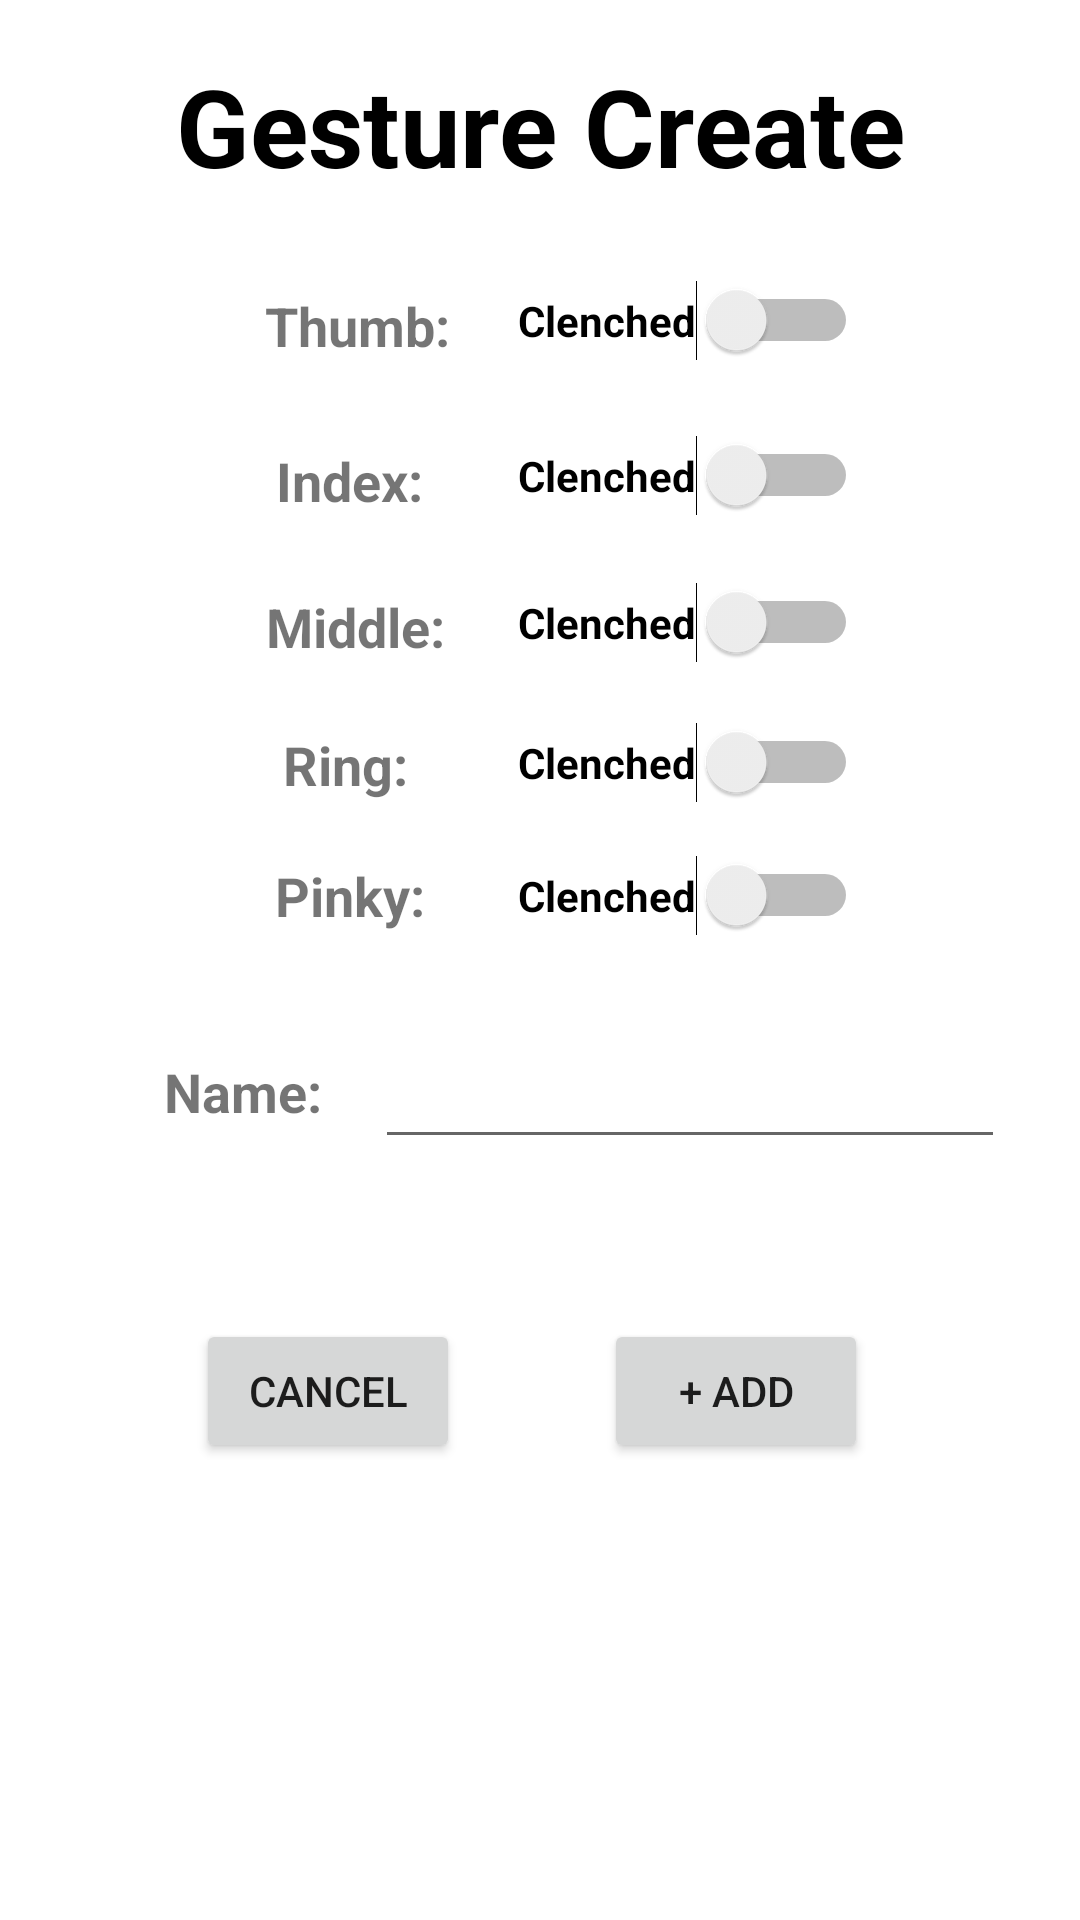

Reconstruct the res/layout file that produces this screen, plus the resources it refers to.
<!-- AndroidManifest.xml: application theme Theme.Godhand -->
<!-- res/layout/activity_gesture_create.xml -->
<?xml version="1.0" encoding="utf-8"?>
<androidx.constraintlayout.widget.ConstraintLayout xmlns:android="http://schemas.android.com/apk/res/android"
    xmlns:app="http://schemas.android.com/apk/res-auto"
    xmlns:tools="http://schemas.android.com/tools"
    android:layout_width="match_parent"
    android:layout_height="match_parent"
    tools:context=".Activities.GestureCreate">

    <TextView
        android:id="@+id/title"
        android:layout_width="wrap_content"
        android:layout_height="wrap_content"
        android:text="Gesture Create"
        android:textColor="#000000"
        android:textSize="36sp"
        android:textStyle="bold"
        app:layout_constraintBottom_toBottomOf="parent"
        app:layout_constraintEnd_toEndOf="parent"
        app:layout_constraintStart_toStartOf="parent"
        app:layout_constraintTop_toTopOf="parent"
        app:layout_constraintVertical_bias="0.03" />

    <TextView
        android:id="@+id/thumb_label"
        android:layout_width="wrap_content"
        android:layout_height="wrap_content"
        android:text="Thumb: "
        android:textAlignment="center"
        android:textSize="18sp"
        android:textStyle="bold"
        app:layout_constraintBottom_toBottomOf="parent"
        app:layout_constraintEnd_toEndOf="parent"
        app:layout_constraintHorizontal_bias="0.3"
        app:layout_constraintStart_toStartOf="parent"
        app:layout_constraintTop_toBottomOf="@+id/title"
        app:layout_constraintVertical_bias="0.055" />

    <Switch
        android:id="@+id/thumb_switch"
        android:layout_width="wrap_content"
        android:layout_height="wrap_content"
        android:text="Clenched"
        android:textAlignment="textStart"
        android:textStyle="bold"
        app:layout_constraintBottom_toBottomOf="parent"
        app:layout_constraintEnd_toEndOf="parent"
        app:layout_constraintHorizontal_bias="0.7"
        app:layout_constraintStart_toStartOf="parent"
        app:layout_constraintTop_toBottomOf="@+id/title"
        app:layout_constraintVertical_bias="0.05"
        tools:ignore="UseSwitchCompatOrMaterialXml" />

    <TextView
        android:id="@+id/index_label"
        android:layout_width="wrap_content"
        android:layout_height="wrap_content"
        android:text="Index: "
        android:textAlignment="center"
        android:textSize="18sp"
        android:textStyle="bold"
        app:layout_constraintBottom_toBottomOf="parent"
        app:layout_constraintEnd_toEndOf="parent"
        app:layout_constraintHorizontal_bias="0.3"
        app:layout_constraintStart_toStartOf="parent"
        app:layout_constraintTop_toBottomOf="@+id/thumb_label"
        app:layout_constraintVertical_bias="0.055" />

    <Switch
        android:id="@+id/index_switch"
        android:layout_width="wrap_content"
        android:layout_height="wrap_content"
        android:text="Clenched"
        android:textAlignment="textStart"
        android:textStyle="bold"
        app:layout_constraintBottom_toBottomOf="parent"
        app:layout_constraintEnd_toEndOf="parent"
        app:layout_constraintHorizontal_bias="0.7"
        app:layout_constraintStart_toStartOf="parent"
        app:layout_constraintTop_toBottomOf="@+id/thumb_switch"
        app:layout_constraintVertical_bias="0.05"
        tools:ignore="UseSwitchCompatOrMaterialXml" />

    <TextView
        android:id="@+id/middle_label"
        android:layout_width="wrap_content"
        android:layout_height="wrap_content"
        android:text="Middle: "
        android:textAlignment="center"
        android:textSize="18sp"
        android:textStyle="bold"
        app:layout_constraintBottom_toBottomOf="parent"
        app:layout_constraintEnd_toEndOf="parent"
        app:layout_constraintHorizontal_bias="0.3"
        app:layout_constraintStart_toStartOf="parent"
        app:layout_constraintTop_toBottomOf="@+id/index_label"
        app:layout_constraintVertical_bias="0.055" />

    <Switch
        android:id="@+id/middle_switch"
        android:layout_width="wrap_content"
        android:layout_height="wrap_content"
        android:text="Clenched"
        android:textAlignment="textStart"
        android:textStyle="bold"
        app:layout_constraintBottom_toBottomOf="parent"
        app:layout_constraintEnd_toEndOf="parent"
        app:layout_constraintHorizontal_bias="0.7"
        app:layout_constraintStart_toStartOf="parent"
        app:layout_constraintTop_toBottomOf="@+id/index_switch"
        app:layout_constraintVertical_bias="0.05"
        tools:ignore="UseSwitchCompatOrMaterialXml" />

    <TextView
        android:id="@+id/ring_label"
        android:layout_width="wrap_content"
        android:layout_height="wrap_content"
        android:text="Ring: "
        android:textAlignment="center"
        android:textSize="18sp"
        android:textStyle="bold"
        app:layout_constraintBottom_toBottomOf="parent"
        app:layout_constraintEnd_toEndOf="parent"
        app:layout_constraintHorizontal_bias="0.3"
        app:layout_constraintStart_toStartOf="parent"
        app:layout_constraintTop_toBottomOf="@+id/middle_label"
        app:layout_constraintVertical_bias="0.055" />

    <Switch
        android:id="@+id/ring_switch"
        android:layout_width="wrap_content"
        android:layout_height="wrap_content"
        android:text="Clenched"
        android:textAlignment="textStart"
        android:textStyle="bold"
        app:layout_constraintBottom_toBottomOf="parent"
        app:layout_constraintEnd_toEndOf="parent"
        app:layout_constraintHorizontal_bias="0.7"
        app:layout_constraintStart_toStartOf="parent"
        app:layout_constraintTop_toBottomOf="@+id/middle_switch"
        app:layout_constraintVertical_bias="0.05"
        tools:ignore="UseSwitchCompatOrMaterialXml" />

    <TextView
        android:id="@+id/pinky_label"
        android:layout_width="wrap_content"
        android:layout_height="wrap_content"
        android:text="Pinky: "
        android:textAlignment="center"
        android:textSize="18sp"
        android:textStyle="bold"
        app:layout_constraintBottom_toBottomOf="parent"
        app:layout_constraintEnd_toEndOf="parent"
        app:layout_constraintHorizontal_bias="0.3"
        app:layout_constraintStart_toStartOf="parent"
        app:layout_constraintTop_toBottomOf="@+id/ring_label"
        app:layout_constraintVertical_bias="0.055" />

    <Switch
        android:id="@+id/pinky_switch"
        android:layout_width="wrap_content"
        android:layout_height="wrap_content"
        android:text="Clenched"
        android:textAlignment="textStart"
        android:textStyle="bold"
        app:layout_constraintBottom_toBottomOf="parent"
        app:layout_constraintEnd_toEndOf="parent"
        app:layout_constraintHorizontal_bias="0.7"
        app:layout_constraintStart_toStartOf="parent"
        app:layout_constraintTop_toBottomOf="@+id/ring_switch"
        app:layout_constraintVertical_bias="0.05"
        tools:ignore="UseSwitchCompatOrMaterialXml" />

    <TextView
        android:id="@+id/name_label"
        android:layout_width="66dp"
        android:layout_height="24dp"
        android:text="Name: "
        android:textAlignment="center"
        android:textSize="18sp"
        android:textStyle="bold"
        app:layout_constraintBottom_toBottomOf="parent"
        app:layout_constraintEnd_toEndOf="parent"
        app:layout_constraintHorizontal_bias="0.17"
        app:layout_constraintStart_toStartOf="parent"
        app:layout_constraintTop_toBottomOf="@+id/pinky_label"
        app:layout_constraintVertical_bias="0.134" />

    <EditText
        android:id="@+id/edit_name"
        android:layout_width="wrap_content"
        android:layout_height="wrap_content"
        android:ems="10"
        android:inputType="textPersonName"
        app:layout_constraintBottom_toBottomOf="parent"
        app:layout_constraintEnd_toEndOf="parent"
        app:layout_constraintHorizontal_bias="0.267"
        app:layout_constraintStart_toEndOf="@+id/name_label"
        app:layout_constraintTop_toBottomOf="@+id/pinky_switch"
        app:layout_constraintVertical_bias="0.115" />

    <Button
        android:id="@+id/cancel_button"
        android:layout_width="wrap_content"
        android:layout_height="wrap_content"
        android:onClick="cancel_click"
        android:text="CANCEL"
        app:layout_constraintBottom_toBottomOf="parent"
        app:layout_constraintEnd_toEndOf="parent"
        app:layout_constraintHorizontal_bias="0.24"
        app:layout_constraintStart_toStartOf="parent"
        app:layout_constraintTop_toBottomOf="@+id/edit_name"
        app:layout_constraintVertical_bias="0.26" />

    <Button
        android:id="@+id/add_button"
        android:layout_width="wrap_content"
        android:layout_height="wrap_content"
        android:onClick="add_gesture"
        android:text="+ ADD"
        app:layout_constraintBottom_toBottomOf="parent"
        app:layout_constraintEnd_toEndOf="parent"
        app:layout_constraintHorizontal_bias="0.74"
        app:layout_constraintStart_toStartOf="parent"
        app:layout_constraintTop_toBottomOf="@+id/edit_name"
        app:layout_constraintVertical_bias="0.26" />

</androidx.constraintlayout.widget.ConstraintLayout>
<!-- resources referenced by this layout -->
<resources>
  <style name="Theme.Godhand" parent="Theme.MaterialComponents.DayNight.DarkActionBar">
          
          <item name="colorPrimary">@color/purple_500</item>
          <item name="colorPrimaryVariant">@color/purple_700</item>
          <item name="colorOnPrimary">@color/white</item>
          
          <item name="colorSecondary">@color/teal_200</item>
          <item name="colorSecondaryVariant">@color/teal_700</item>
          <item name="colorOnSecondary">@color/black</item>
          
          <item name="android:statusBarColor" tools:targetApi="l">?attr/colorPrimaryVariant</item>
          
      </style>
  <!-- not gathered from this repository: default colours our renderer supplied (Android Studio template values) -->
  <color name="purple_500">#FF6200EE</color>
  <color name="purple_700">#FF3700B3</color>
  <color name="teal_200">#FF03DAC5</color>
  <color name="teal_700">#FF018786</color>
  <color name="black">#FF000000</color>
  <color name="white">#FFFFFFFF</color>
</resources>
